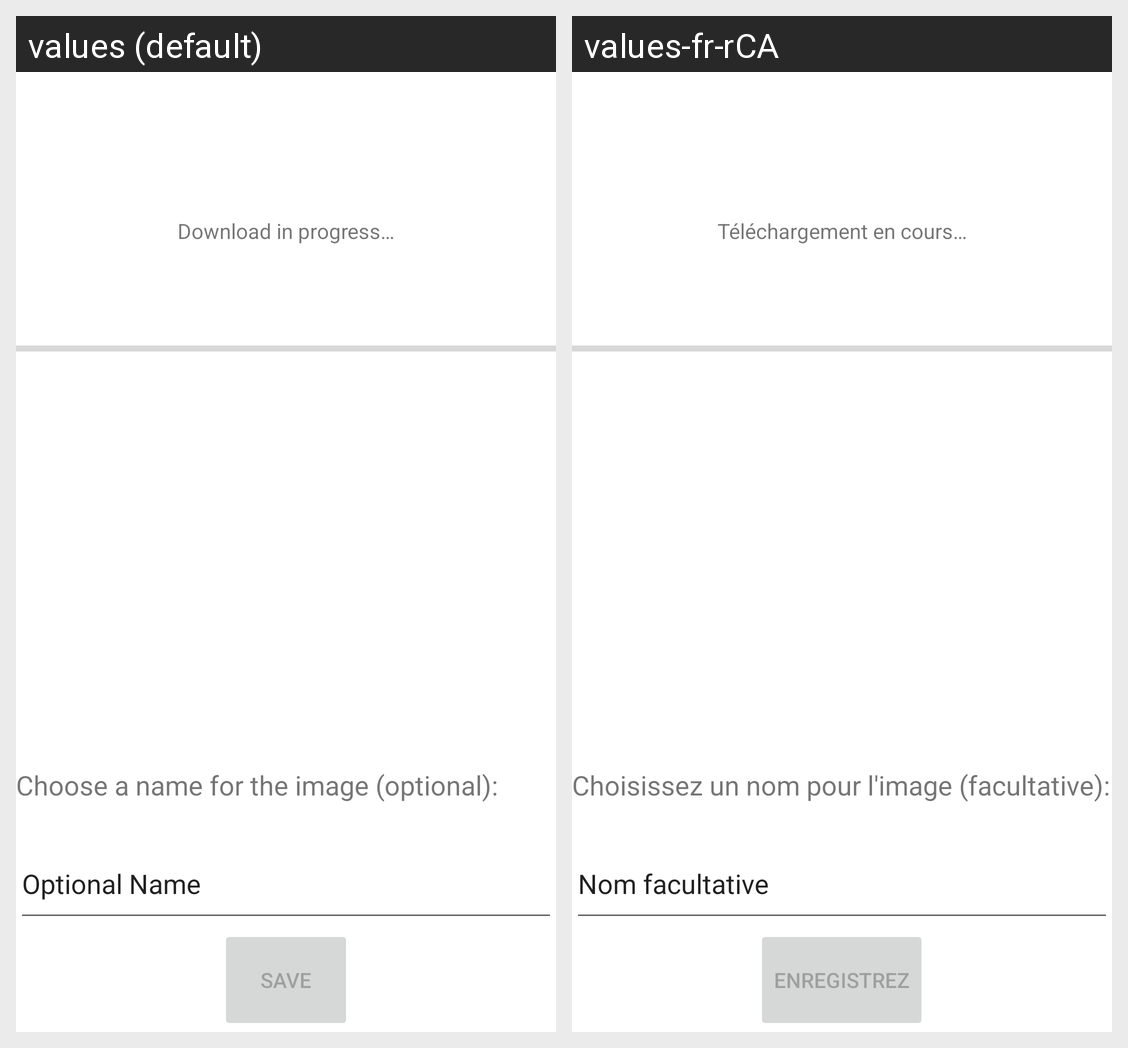

For this localized Android screen grid, give each drawn string resource with its value in every locale shown.
Android screen res/layout/activity_download_image.xml rendered under 2 locales, left to right: values (default), values-fr-rCA. Device: Nexus 5 (rendered at 1080×1920; each locale shown at half size, 540×960, under a caption strip naming it); theme Theme.NasaPicOfTheDay.
Strings drawn on this screen, with the default value and each locale's value (text and hints the layout hard-codes, and strings that could not be matched under every locale, appear in the picture but are not listed):

download_progress_label
  values: Download in progress…
  values-fr-rCA: Téléchargement en cours…

download_name_image
  values: Choose a name for the image (optional):
  values-fr-rCA: Choisissez un nom pour l'image (facultative): 

download_image_name_field
  values: Optional Name
  values-fr-rCA: Nom facultative

download_save_name_button
  values: Save
  values-fr-rCA: Enregistrez
